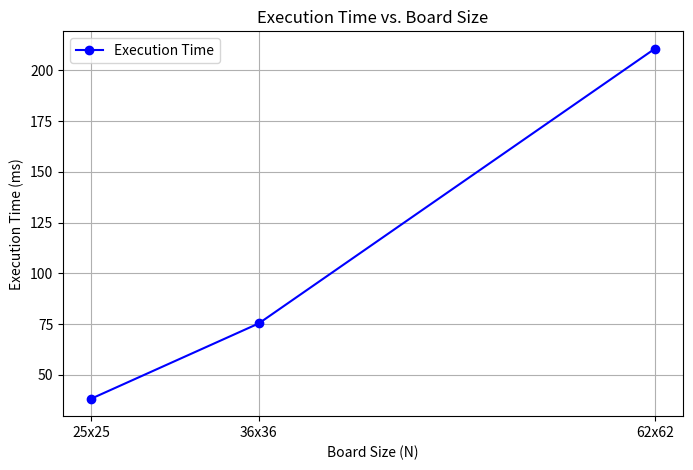

Reproduce this figure in Python.
import matplotlib.pyplot as plt
import numpy as np

# Updated Board Sizes (25, 36, 62)
board_sizes = [25, 36, 62]  # Board sizes
num_cells = [size**2 for size in board_sizes]  # Total cells (N^2)
execution_times = [38.2, 75.3, 210.7]  # Execution time in ms

# Create custom x-axis labels (e.g., "25x25", "36x36", "62x62")
custom_labels = [f"{size}x{size}" for size in board_sizes]

# Plot Execution Time vs. Board Size
plt.figure(figsize=(8, 5))
plt.plot(board_sizes, execution_times, marker='o', linestyle='-', color='b', label='Execution Time')
plt.xlabel('Board Size (N)')
plt.ylabel('Execution Time (ms)')
plt.title('Execution Time vs. Board Size')
plt.grid(True)
plt.xticks(board_sizes, custom_labels)  # Set custom x-axis labels
plt.legend()
plt.show()
